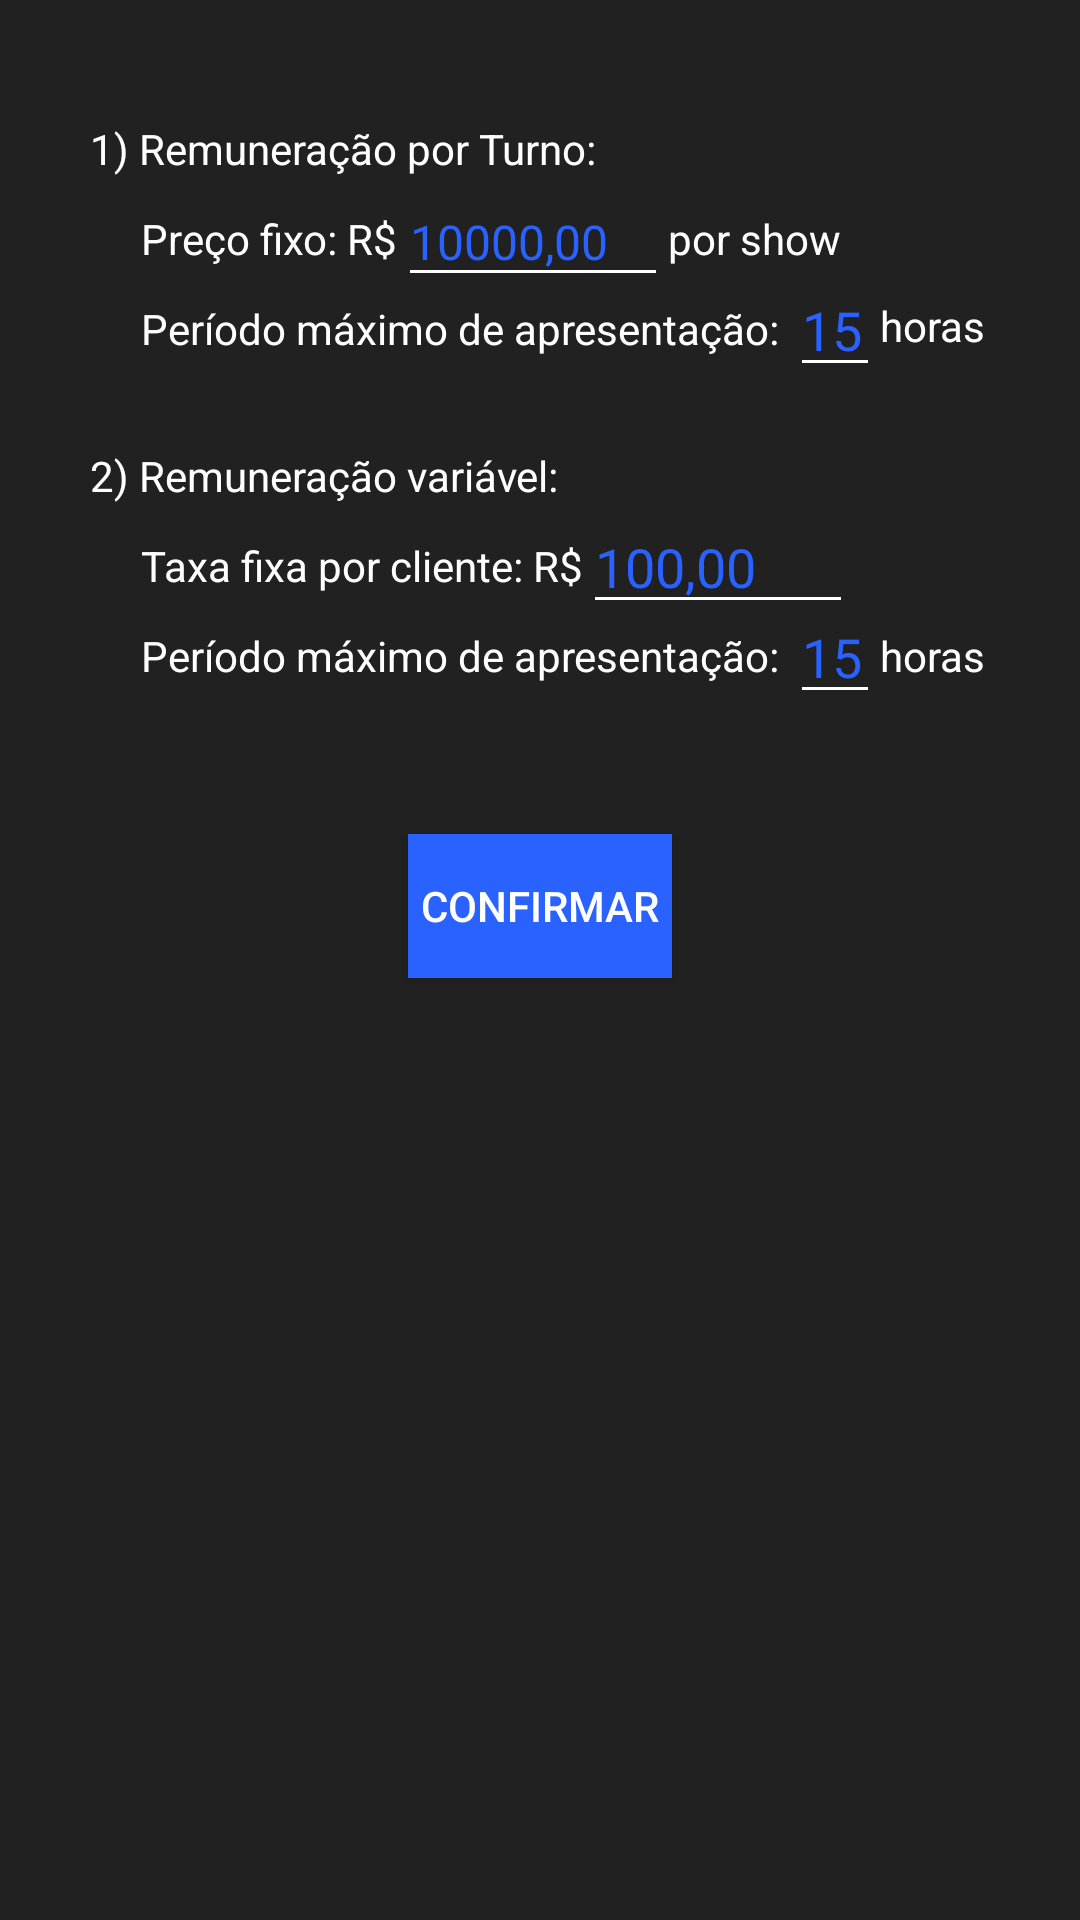

Here is an Android app screen rendered from its layout file. Give the layout XML and the strings, colors and styles it references.
<!-- AndroidManifest.xml: application theme AppTheme -->
<!-- res/layout/activity_contratosmusician.xml -->
<?xml version="1.0" encoding="utf-8"?>

<RelativeLayout xmlns:android="http://schemas.android.com/apk/res/android"
    android:layout_width="match_parent"
    android:layout_height="340dp"
    android:background="@color/grey_900">

    <TextView
        android:id="@+id/textView2"
        android:layout_width="wrap_content"
        android:layout_height="wrap_content"
        android:layout_alignParentTop="true"
        android:layout_marginStart="30dp"
        android:layout_marginTop="40dp"
        android:text="1) Remuneração por Turno:"
        android:textColor="@color/white" />

    <TextView
        android:id="@+id/textView3"
        android:layout_width="wrap_content"
        android:layout_height="wrap_content"
        android:layout_alignStart="@+id/textView2"
        android:layout_below="@+id/textView2"
        android:layout_marginStart="17dp"
        android:layout_marginTop="11dp"
        android:text="Preço fixo: R$"
        android:textColor="@color/white" />

    <TextView
        android:id="@+id/textView4"
        android:layout_width="wrap_content"
        android:layout_height="wrap_content"
        android:layout_alignStart="@+id/textView3"
        android:layout_below="@+id/textView3"
        android:layout_marginTop="11dp"
        android:text="Período máximo de apresentação: "
        android:textColor="@color/white" />

    <TextView
        android:id="@+id/textView5"
        android:layout_width="wrap_content"
        android:layout_height="wrap_content"
        android:layout_alignStart="@+id/textView2"
        android:layout_below="@+id/textView4"
        android:layout_marginTop="30dp"
        android:text="2) Remuneração variável:"
        android:textColor="@color/white" />

    <TextView
        android:id="@+id/textView6"
        android:layout_width="wrap_content"
        android:layout_height="wrap_content"
        android:layout_alignStart="@+id/textView4"
        android:layout_below="@+id/textView5"
        android:layout_marginTop="11dp"
        android:text="Taxa fixa por cliente: R$"
        android:textColor="@color/white" />

    <TextView
        android:id="@+id/textView10"
        android:layout_width="wrap_content"
        android:layout_height="wrap_content"
        android:layout_alignStart="@+id/textView6"
        android:layout_below="@+id/textView6"
        android:layout_marginTop="11dp"
        android:text="Período máximo de apresentação: "
        android:textColor="@color/white" />


    <EditText
        android:id="@+id/valorFixoMusician"
        android:layout_width="90dp"
        android:layout_height="40dp"
        android:layout_below="@+id/textView2"
        android:layout_toEndOf="@+id/textView3"
        android:ems="10"
        android:inputType="textPersonName"
        android:text="10000,00"
        android:textAllCaps="false"
        android:textColor="@color/blue_A700"
        android:textSize="@dimen/activity_vertical_margin" />

    <EditText
        android:id="@+id/horasMaxTurno"
        android:layout_width="30dp"
        android:layout_height="40dp"
        android:layout_below="@+id/textView3"
        android:layout_toEndOf="@+id/textView4"
        android:ems="10"
        android:inputType="textPersonName"
        android:text="15"
        android:textColor="@color/blue_A700" />

    <EditText
        android:id="@+id/valorVarMusician"
        android:layout_width="90dp"
        android:layout_height="40dp"
        android:layout_below="@+id/textView5"
        android:layout_toEndOf="@+id/textView6"
        android:ems="10"
        android:inputType="textPersonName"
        android:text="100,00"
        android:textColor="@color/blue_A700" />

    <EditText
        android:id="@+id/horasMaxVar"
        android:layout_width="30dp"
        android:layout_height="40dp"
        android:layout_below="@+id/textView6"
        android:layout_toEndOf="@+id/textView10"
        android:ems="10"
        android:inputType="textPersonName"
        android:text="15"
        android:textColor="@color/blue_A700" />

    <Button
        android:id="@+id/buttonContratosMusician"
        android:layout_width="wrap_content"
        android:layout_height="wrap_content"
        android:layout_below="@+id/horasMaxVar"
        android:layout_centerHorizontal="true"
        android:layout_marginTop="40dp"
        android:background="@color/blue_A700"
        android:text="Confirmar"
        android:textColor="@color/white" />

    <TextView
        android:id="@+id/textView12"
        android:layout_width="wrap_content"
        android:layout_height="wrap_content"
        android:layout_above="@+id/textView4"
        android:layout_toEndOf="@+id/valorFixoMusician"
        android:text="por show"
        android:textColor="@color/white" />

    <TextView
        android:id="@+id/textView13"
        android:layout_width="wrap_content"
        android:layout_height="wrap_content"
        android:layout_below="@+id/valorFixoMusician"
        android:layout_toEndOf="@+id/horasMaxTurno"
        android:text="horas"
        android:textColor="@color/white" />

    <TextView
        android:id="@+id/textView15"
        android:layout_width="wrap_content"
        android:layout_height="wrap_content"
        android:layout_alignBaseline="@+id/textView10"
        android:layout_alignBottom="@+id/textView10"
        android:layout_toEndOf="@+id/horasMaxVar"
        android:text="horas"
        android:textColor="@color/white" />

</RelativeLayout>
<!-- resources referenced by this layout -->
<resources>
  <color name="blue_A700">#2962FF</color>
  <color name="grey_900">#212121</color>
  <color name="white">#ffffff</color>
  <dimen name="activity_vertical_margin">16dp</dimen>
  <style name="AppTheme" parent="Theme.AppCompat.Light.NoActionBar">
          <item name="android:windowTranslucentStatus">true</item>
          <item name="android:windowContentOverlay">@null</item>
  
          <item name="colorPrimary">@color/colorPrimary</item>
          <item name="colorPrimaryDark">@color/colorPrimaryDark</item>
          <item name="colorAccent">@color/colorAccent</item>
  
          <item name="colorControlNormal">@color/colorAccent</item>
          <item name="colorControlActivated">@color/colorAccent</item>
          <item name="colorControlHighlight">@color/colorAccent</item>
      </style>
  <color name="colorPrimary">#9E9E9E</color>
  <color name="colorPrimaryDark">#212121</color>
  <color name="colorAccent">#ffffff</color>
</resources>
